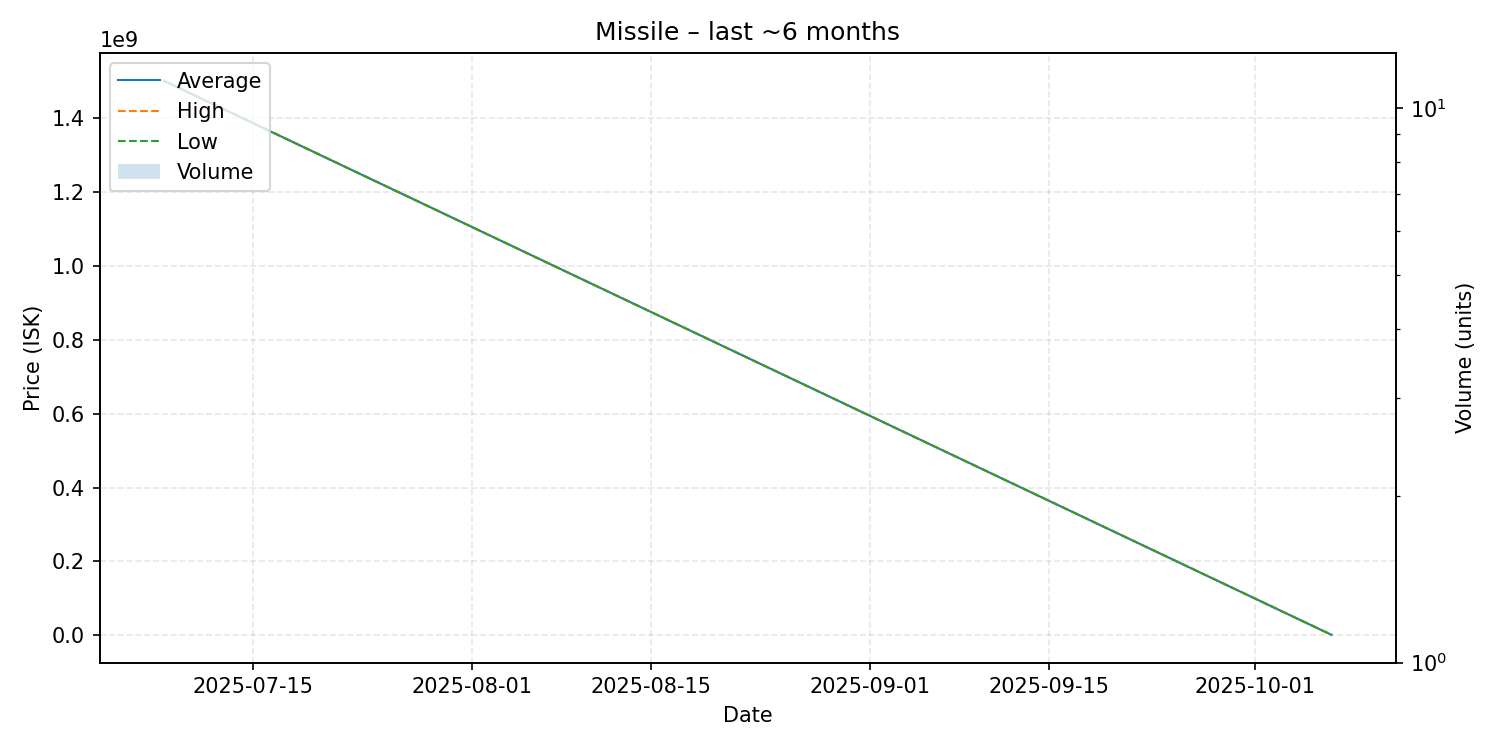

The table this chart was drawn from, first rows:
date, average, highest, lowest, order_count, volume
2025-07-08, 1501000000, 1501000000, 1501000000, 1, 1
2025-10-07, 1310000, 1310000, 1310000, 1, 1
